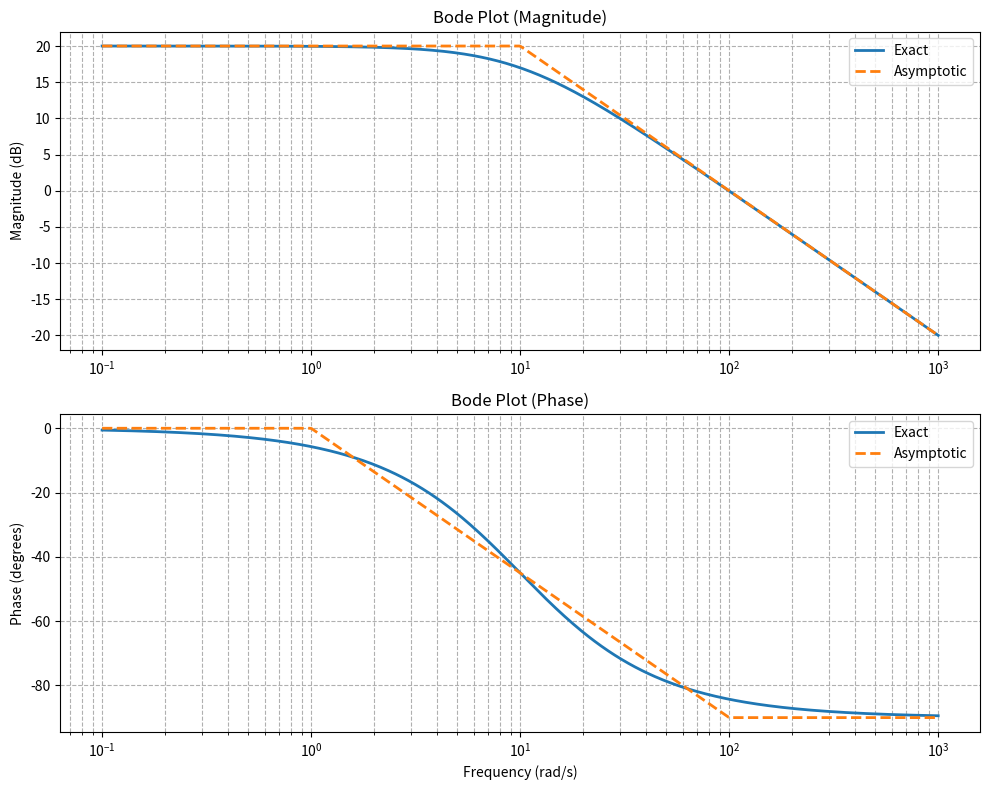

Source code (Python):
import numpy as np
import matplotlib.pyplot as plt

# Transfer function: G(s) = 10 / (0.1s + 1)
K = 10
tau = 0.1
omega = np.logspace(-1, 3, 500)  # frequency range: 0.1 to 100 rad/s
omega_c = 1 / tau  # corner frequency

# Magnitude in dB (exact and asymptotic)
mag = 20 * np.log10(K / np.sqrt((tau * omega) ** 2 + 1))
mag_asymptotic = np.piecewise(
    omega,
    [omega < omega_c, omega >= omega_c],
    [lambda w: 20 * np.log10(K), lambda w: 20 * np.log10(K) - 20 * np.log10(w / omega_c)],
)

# Phase in degrees (exact and asymptotic)
phase = -np.arctan(tau * omega) * 180 / np.pi
phase_asymptotic = np.piecewise(
    omega,
    [omega < 0.1 * omega_c, (omega >= 0.1 * omega_c) & (omega <= 10 * omega_c), omega > 10 * omega_c],
    [0, lambda w: -45 - 45 * np.log10(w / omega_c), -90],
)

# Plotting
fig, axs = plt.subplots(2, 1, figsize=(10, 8))

# Magnitude plot
axs[0].semilogx(omega, mag, label='Exact', linewidth=2)
axs[0].semilogx(omega, mag_asymptotic, '--', label='Asymptotic', linewidth=2)
axs[0].set_title('Bode Plot (Magnitude)')
axs[0].set_ylabel('Magnitude (dB)')
axs[0].grid(True, which='both', ls='--')
axs[0].legend()

# Phase plot
axs[1].semilogx(omega, phase, label='Exact', linewidth=2)
axs[1].semilogx(omega, phase_asymptotic, '--', label='Asymptotic', linewidth=2)
axs[1].set_title('Bode Plot (Phase)')
axs[1].set_ylabel('Phase (degrees)')
axs[1].set_xlabel('Frequency (rad/s)')
axs[1].grid(True, which='both', ls='--')
axs[1].legend()

plt.tight_layout()
plt.show()

